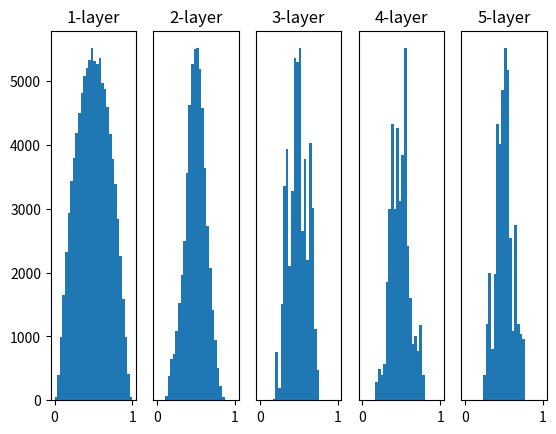

Write Python code to recreate this figure.
import numpy as np
import matplotlib.pyplot as plt


def sigmoid(x):
    return 1 / (1 + np.exp(-x))


def ReLU(x):
    return np.maximum(0, x)


def tanh(x):
    return np.tanh(x)


input_data = np.random.randn(1000, 100)  # 1000개의 데이터
node_num = 100  # 각 은닉층의 노드(뉴런) 수
hidden_layer_size = 5  # 은닉층이 5개
activations = {}  # 이곳에 활성화 결과를 저장

x = input_data

for i in range(hidden_layer_size):
    if i != 0:
        x = activations[i - 1]

    # 초깃값을 다양하게 바꿔가며 실험해보자！
    # w = np.random.randn(node_num, node_num) * 1
    # w = np.random.randn(node_num, node_num) * 0.01
    w = np.random.randn(node_num, node_num) / np.sqrt(node_num)  # Xavier 초깃값
    # w = np.random.randn(node_num, node_num) * np.sqrt(1.0 / node_num)
    # w = np.random.randn(node_num, node_num) * np.sqrt(2.0 / node_num)

    a = np.dot(x, w)

    # 활성화 함수도 바꿔가며 실험해보자！
    z = sigmoid(a)
    # z = ReLU(a)
    # z = tanh(a)

    activations[i] = z

# 히스토그램 그리기
for i, a in activations.items():
    plt.subplot(1, len(activations), i + 1)
    plt.title(str(i + 1) + "-layer")
    if i != 0: plt.yticks([], [])
    # plt.xlim(0.1, 1)
    # plt.ylim(0, 7000)
    plt.hist(a.flatten(), 30, range=(0, 1))
plt.show()
